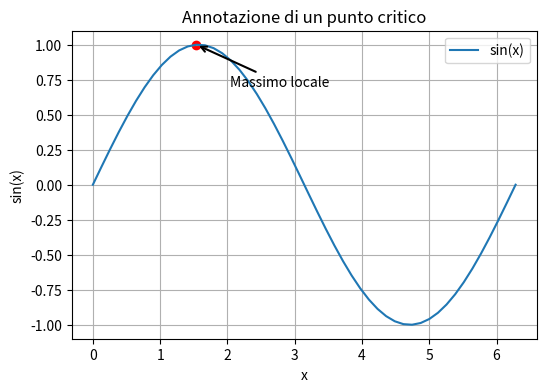

The matplotlib source for this figure:
import matplotlib.pyplot as plt
import numpy as np

# Dati
x = np.linspace(0, 2*np.pi, 50)
y = np.sin(x)

plt.figure(figsize=(6,4))
plt.plot(x, y, label='sin(x)')

# Punto di massimo
max_idx = np.argmax(y)
x_max, y_max = x[max_idx], y[max_idx]
plt.scatter([x_max], [y_max], color='red')  # evidenziamo il punto
plt.annotate("Massimo locale",
             xy=(x_max, y_max),              # coordinate del punto
             xytext=(x_max+0.5, y_max-0.3),  # posizione del testo
             arrowprops=dict(arrowstyle="->", lw=1.5))  # freccia

plt.title("Annotazione di un punto critico")
plt.xlabel("x")
plt.ylabel("sin(x)")
plt.legend()
plt.grid(True)
plt.show()